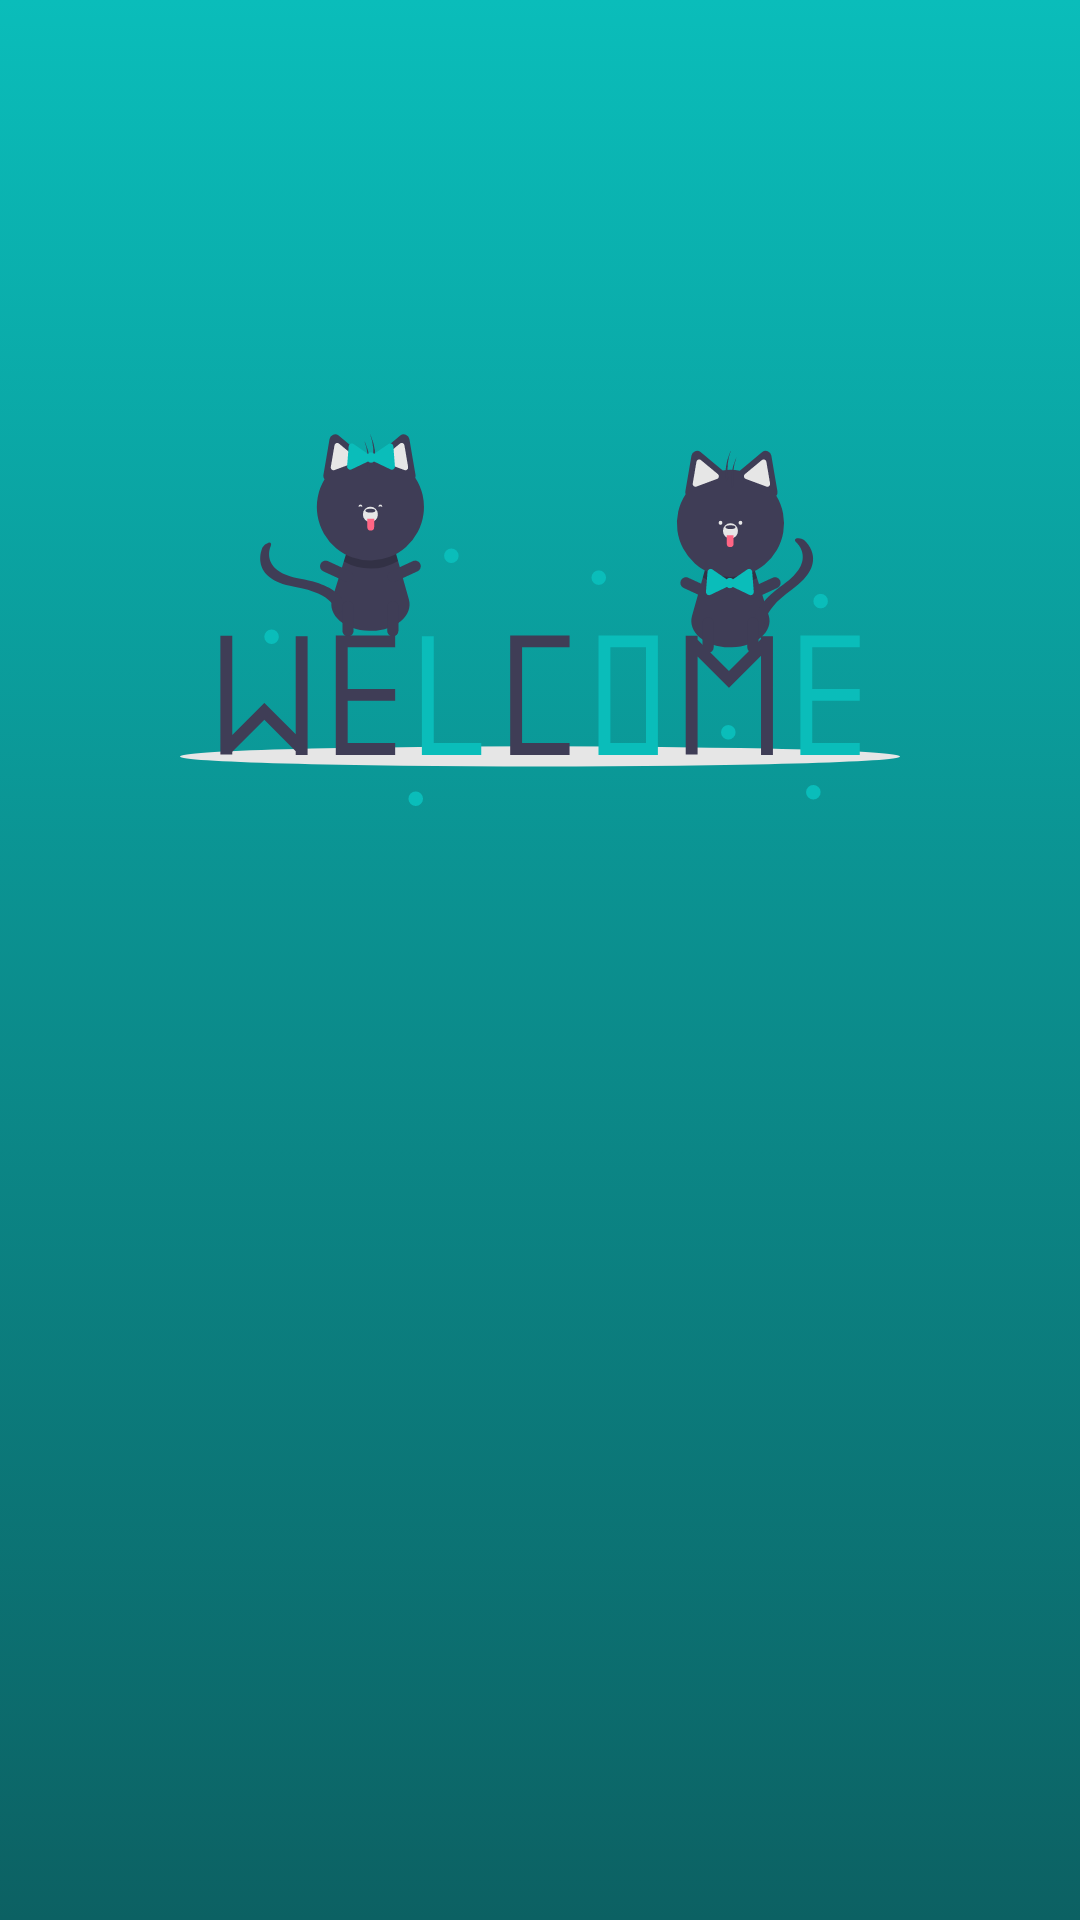

Reconstruct the res/layout file that produces this screen, plus the resources it refers to.
<!-- AndroidManifest.xml: application theme Theme.StoryApp -->
<!-- res/layout/activity_login.xml -->
<?xml version="1.0" encoding="utf-8"?>
<androidx.constraintlayout.widget.ConstraintLayout xmlns:android="http://schemas.android.com/apk/res/android"
    xmlns:app="http://schemas.android.com/apk/res-auto"
    xmlns:tools="http://schemas.android.com/tools"
    android:layout_width="match_parent"
    android:layout_height="match_parent"
    android:background="@drawable/gradient_welcome"
    android:padding="8dp"
    tools:context=".view.login.LoginActivity">

    <com.macreai.storyapp.view.customview.EmailEditText
        android:id="@+id/email_text"
        android:layout_width="0dp"
        android:layout_height="32dp"
        android:background="@drawable/button_bg"
        android:ems="10"
        android:alpha="0"
        android:hint="@string/email"
        android:inputType="textEmailAddress"
        android:maxLines="1"
        android:paddingStart="8dp"
        android:paddingEnd="8dp"
        android:textAlignment="center"
        android:textColor="@color/cyan_900"
        app:layout_constraintEnd_toEndOf="@+id/imageView"
        app:layout_constraintStart_toStartOf="@+id/imageView"
        app:layout_constraintTop_toBottomOf="@+id/imageView" />

    <com.macreai.storyapp.view.customview.PasswordEditText
        android:id="@+id/password_text"
        android:layout_width="0dp"
        android:layout_height="32dp"
        android:layout_marginTop="16dp"
        android:background="@drawable/button_bg"
        android:ems="10"
        android:alpha="0"
        android:hint="@string/password"
        android:inputType="textPassword"
        android:maxLines="1"
        android:paddingStart="8dp"
        android:paddingEnd="8dp"
        android:textAlignment="center"
        android:textColor="@color/cyan_900"
        app:layout_constraintEnd_toEndOf="@+id/email_text"
        app:layout_constraintStart_toStartOf="@+id/email_text"
        app:layout_constraintTop_toBottomOf="@+id/email_text" />

    <Button
        android:id="@+id/login_btn"
        android:layout_width="0dp"
        android:layout_height="wrap_content"
        android:layout_marginTop="24dp"
        android:alpha="0"
        android:background="@drawable/button_bg"
        android:text="@string/login"
        app:layout_constraintEnd_toEndOf="@+id/password_text"
        app:layout_constraintStart_toStartOf="@+id/password_text"
        app:layout_constraintTop_toBottomOf="@+id/password_text" />


    <ImageView
        android:id="@+id/imageView"
        android:layout_width="240dp"
        android:layout_height="170dp"
        android:src="@drawable/welcome_cat"
        app:layout_constraintBottom_toBottomOf="parent"
        app:layout_constraintEnd_toEndOf="parent"
        app:layout_constraintStart_toStartOf="parent"
        app:layout_constraintTop_toTopOf="parent"
        app:layout_constraintVertical_bias="0.25" />

    <ProgressBar
        android:id="@+id/progressBar"
        style="?android:attr/progressBarStyle"
        android:layout_width="wrap_content"
        android:layout_height="wrap_content"
        android:visibility="gone"
        app:layout_constraintBottom_toBottomOf="parent"
        app:layout_constraintEnd_toEndOf="parent"
        app:layout_constraintStart_toStartOf="parent"
        app:layout_constraintTop_toTopOf="parent" />

    <TextView
        android:id="@+id/register"
        android:layout_width="wrap_content"
        android:layout_height="wrap_content"
        android:alpha="0"
        android:layout_marginTop="8dp"
        android:text="@string/not_yet_have_an_account"
        app:layout_constraintStart_toStartOf="@+id/login_btn"
        app:layout_constraintTop_toBottomOf="@+id/login_btn" />

</androidx.constraintlayout.widget.ConstraintLayout>
<!-- resources referenced by this layout -->
<resources>
  <color name="cyan_900">#0f5152</color>
  <!-- drawable button_bg (drawable) -->
  <?xml version="1.0" encoding="utf-8"?>
  <shape xmlns:android="http://schemas.android.com/apk/res/android">
  
      <corners android:radius="8dp"/>
      <stroke android:color="@color/cyan_300"
          android:width="2dp"/>
  </shape>
  <!-- drawable gradient_welcome (drawable) -->
  <?xml version="1.0" encoding="utf-8"?>
  <selector xmlns:android="http://schemas.android.com/apk/res/android">
      <item>
          <shape>
              <gradient
                  android:startColor="@color/cyan_500"
                  android:endColor="@color/cyan_800"
                  android:angle="120"
                  android:type="linear">
              </gradient>
          </shape>
      </item>
  </selector>
  <!-- drawable welcome_cat: vector/xml drawable (drawable, 10763 chars, omitted) -->
  <string name="email">Email</string>
  <string name="login">Login</string>
  <string name="not_yet_have_an_account">Not Yet Have an Account? Register!</string>
  <string name="password">Password</string>
  <style name="Theme.StoryApp" parent="Theme.MaterialComponents.DayNight.DarkActionBar">
          
          <item name="colorPrimary">@color/cyan_500</item>
          <item name="colorPrimaryVariant">@color/cyan_600</item>
          <item name="colorOnPrimary">@color/white</item>
          
          <item name="colorSecondary">@color/cyan_800</item>
          <item name="colorSecondaryVariant">@color/cyan_900</item>
          <item name="colorOnSecondary">@color/black</item>
          
          <item name="android:statusBarColor">?attr/colorPrimaryVariant</item>
          
      </style>
  <color name="cyan_300">#56f2e9</color>
  <color name="cyan_500">#0abdba</color>
  <color name="cyan_800">#0c6163</color>
  <color name="cyan_600">#059b9c</color>
  <color name="white">#FFFFFFFF</color>
  <color name="black">#FF000000</color>
</resources>
